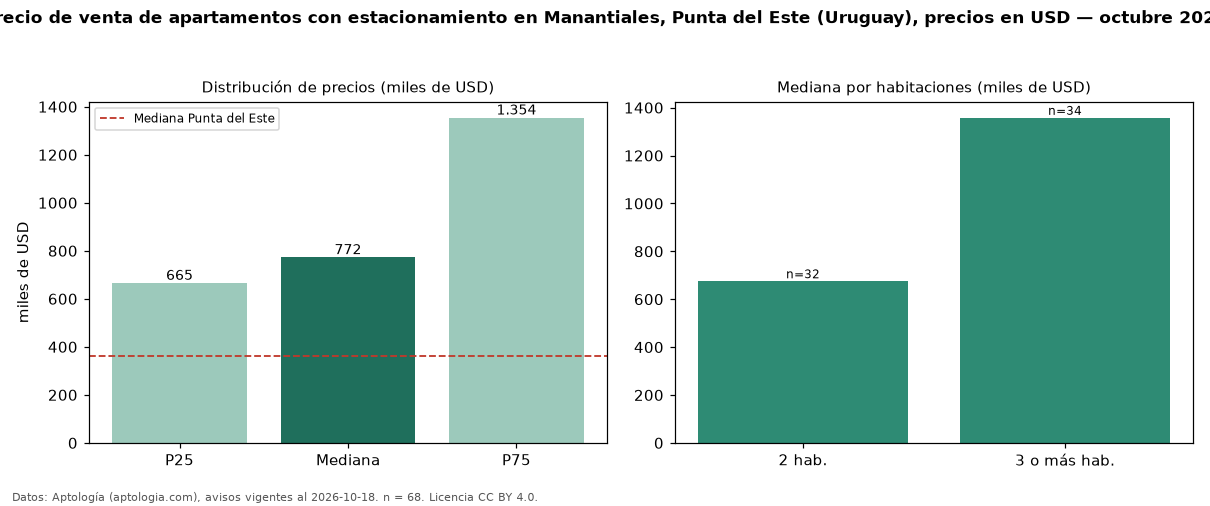

Source data for this figure (header and first rows):
seccion, metrica, valor, moneda, n
filtro, parq1, con estacionamiento, , 68
precio, p25, 665250, USD, 68
precio, mediana, 772500, USD, 68
precio, p75, 1353750, USD, 68
precio, minimo, 119000, USD, 68
precio, maximo, 2390000, USD, 68
m2, mediana_precio_m2, 4863, USD, 62
m2, area_mediana_m2, 170.0, m2, 62
banos, mediana_banos, 2.0, , 
parqueadero, pct_con_parqueadero, 100.0, %, 68
habitaciones, 2, 675000, USD, 32
habitaciones, 3+, 1357500, USD, 34
ciudad, mediana_ciudad_referencia, 360000, USD, 
ciudad, mediana_m2_ciudad, 3604, USD, 
fuente, fecha_datos, 2026-10-18, , 
fuente, atribucion, https://www.aptologia.com/uy/venta/punta…, , 
fuente, licencia, CC BY 4.0, , 
